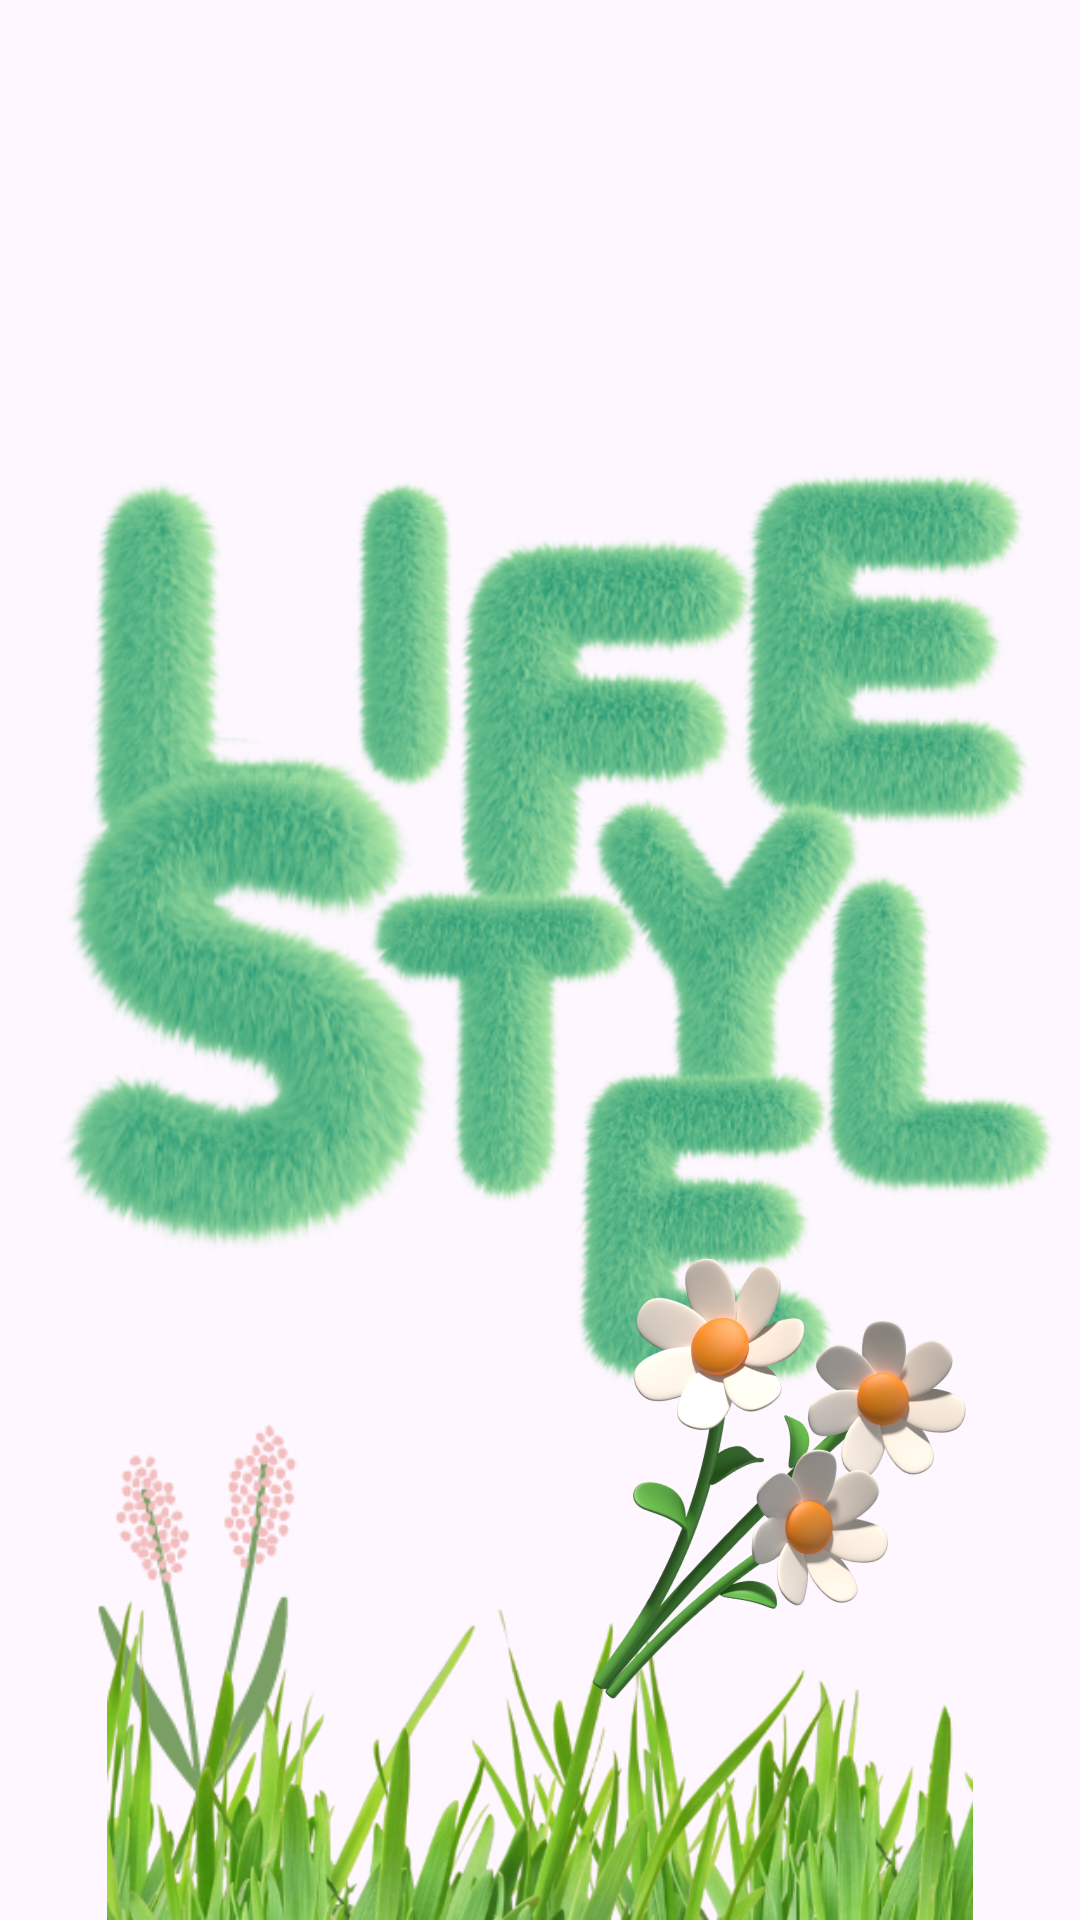

This screen was rendered from an Android layout file. Write that file and the resources it references.
<!-- AndroidManifest.xml: application theme Theme.DMZ -->
<!-- res/layout/fragment_life_style.xml -->
<?xml version="1.0" encoding="utf-8"?>
<androidx.constraintlayout.motion.widget.MotionLayout xmlns:android="http://schemas.android.com/apk/res/android"
    xmlns:tools="http://schemas.android.com/tools"
    android:layout_width="match_parent"
    android:layout_height="match_parent"
    android:id="@+id/ml_life_style_fragment"
    app:layoutDescription="@xml/browse_scene"
    xmlns:app="http://schemas.android.com/apk/res-auto"
    tools:context=".ui.browse.category.LifeStyleFragment">



<include
    android:id="@+id/intro_layout"
    layout="@layout/lifestyle_intro"
    android:layout_width="match_parent"
    android:layout_height="match_parent"
    app:layout_constraintTop_toTopOf="parent"/>

    <include
        android:id="@+id/list_layout"
        layout="@layout/browse_list"
        android:layout_width="match_parent"
        android:layout_height="wrap_content"
        app:layout_constraintTop_toBottomOf="@id/intro_layout" />

</androidx.constraintlayout.motion.widget.MotionLayout>
<!-- res/layout/lifestyle_intro.xml (included above) -->
<?xml version="1.0" encoding="UTF-8" ?>
<androidx.constraintlayout.motion.widget.MotionLayout
    xmlns:android="http://schemas.android.com/apk/res/android"
    xmlns:tools="http://schemas.android.com/tools"
    xmlns:app="http://schemas.android.com/apk/res-auto"
    android:layout_width="match_parent"
    android:layout_height="match_parent"
    android:background="@drawable/lifestyle_background"
    app:layoutDescription="@xml/lifestyle_scene"
    tools:context=".ui.browse.category.LifeStyleFragment">

    <ImageView
        android:id="@+id/lifestyle_flower"
        android:layout_width="wrap_content"
        android:layout_height="wrap_content"
        android:src="@drawable/lifestyle_flower"
        app:layout_constraintBottom_toBottomOf="parent"/>

    <ImageView
        android:id="@+id/lifestyle_grass"
        android:layout_width="match_parent"
        android:layout_height="0dp"
        app:layout_constraintHeight_percent="0.175"
        android:src="@drawable/lifestyle_grass"
        app:layout_constraintBottom_toBottomOf="parent"/>

    <ImageView
        android:id="@+id/lifestyle_cloud"
        android:layout_width="wrap_content"
        android:layout_height="wrap_content"
        android:src="@drawable/lifestyle_cloud"/>



    
    <ImageView
        android:id="@+id/lifestyle_letter_l"
        android:layout_width="wrap_content"
        android:layout_height="wrap_content"
        android:src="@drawable/lifestyle_letter_l"/>

    <ImageView
        android:id="@+id/lifestyle_letter_i"
        android:layout_width="wrap_content"
        android:layout_height="wrap_content"
        android:src="@drawable/lifestyle_letter_i"/>

    <ImageView
        android:id="@+id/lifestyle_letter_f"
        android:layout_width="wrap_content"
        android:layout_height="wrap_content"
        android:src="@drawable/lifestyle_letter_f"/>

    <ImageView
        android:id="@+id/lifestyle_letter_e"
        android:layout_width="wrap_content"
        android:layout_height="wrap_content"
        android:src="@drawable/lifestyle_letter_e"/>

    <ImageView
        android:id="@+id/lifestyle_letter_s"
        android:layout_width="wrap_content"
        android:layout_height="wrap_content"
        android:src="@drawable/lifestyle_letter_s"/>

    <ImageView
        android:id="@+id/lifestyle_letter_t"
        android:layout_width="wrap_content"
        android:layout_height="wrap_content"
        android:src="@drawable/lifestyle_letter_t"/>

    <ImageView
        android:id="@+id/lifestyle_letter_y"
        android:layout_width="wrap_content"
        android:layout_height="wrap_content"
        android:src="@drawable/lifestyle_letter_y"/>

    <ImageView
        android:id="@+id/lifestyle_letter_l_2"
        android:layout_width="wrap_content"
        android:layout_height="wrap_content"
        android:src="@drawable/lifestyle_letter_l"/>

    <ImageView
        android:id="@+id/lifestyle_letter_e_2"
        android:layout_width="wrap_content"
        android:layout_height="wrap_content"
        android:src="@drawable/lifestyle_letter_e"/>



    <ImageView
        android:id="@+id/lifestyle_3d_flower"
        android:layout_width="wrap_content"
        android:layout_height="wrap_content"
        android:src="@drawable/lifestyle_3d_flower"/>

    <ImageView
        android:id="@+id/lifestyle_bubble"
        android:layout_width="wrap_content"
        android:layout_height="wrap_content"
        android:src="@drawable/lifestyle_bubble"/>







</androidx.constraintlayout.motion.widget.MotionLayout>
<!-- res/layout/browse_list.xml (included above) -->
<?xml version="1.0" encoding="utf-8"?>
<androidx.constraintlayout.widget.ConstraintLayout xmlns:android="http://schemas.android.com/apk/res/android"
    android:layout_width="match_parent"
    android:layout_height="match_parent"
    android:id="@+id/cl_browse_list"
    xmlns:app="http://schemas.android.com/apk/res-auto"
    xmlns:tools="http://schemas.android.com/tools"
    tools:background="@color/black">

    <TextView
        android:id="@+id/tv_topbar_title"
        android:layout_width="wrap_content"
        android:layout_height="wrap_content"
        style="@style/headline_b_p"
        android:textColor="@color/white"
        tools:text="GAME"
        android:layout_marginTop="32dp"
        android:layout_marginStart="32dp"
        app:layout_constraintTop_toTopOf="parent"
        app:layout_constraintStart_toStartOf="parent"/>

    <com.skydoves.powerspinner.PowerSpinnerView
        android:id="@+id/spinner_select_region"
        android:layout_width="0dp"
        app:layout_constraintWidth_percent="0.25"
        android:layout_height="wrap_content"
        android:background="@drawable/background_spinner"
        style="@style/body_p"
        android:textSize="13sp"
        android:textColor="@color/white"
        android:gravity="center"
        android:padding="2dp"
        app:spinner_item_array="@array/spinner_items"
        app:spinner_item_height="24dp"
        app:spinner_popup_top_padding="8dp"
        app:spinner_popup_bottom_padding="8dp"
        app:spinner_popup_background="@color/black"
        android:layout_marginBottom="8dp"
        android:layout_marginEnd="32dp"
        app:layout_constraintTop_toTopOf="@id/tv_topbar_title"
        app:layout_constraintBottom_toBottomOf="@id/tv_topbar_title"
        app:layout_constraintEnd_toEndOf="parent"/>

    <androidx.core.widget.NestedScrollView
        android:id="@+id/nsv_list"
        android:layout_width="match_parent"
        android:layout_height="0dp"
        android:layout_marginTop="16dp"
        app:layout_constraintBottom_toBottomOf="parent"
        app:layout_constraintTop_toBottomOf="@id/tv_topbar_title">

        <androidx.constraintlayout.widget.ConstraintLayout
            android:id="@+id/ll_nsv_list"
            android:layout_width="match_parent"
            android:layout_height="700dp">

            <TextView
                android:id="@+id/tv_channel_title"
                android:layout_width="wrap_content"
                android:layout_height="wrap_content"
                style="@style/subtitle_b_p"
                android:textColor="@color/white"
                android:layout_marginTop="64dp"
                android:text="@string/browse_game"
                android:layout_marginStart="32dp"
                app:layout_constraintTop_toTopOf="parent"
                app:layout_constraintStart_toStartOf="parent"/>

            <TextView
                android:id="@+id/tv_channel_title_default"
                android:layout_width="wrap_content"
                android:layout_height="wrap_content"
                style="@style/subtitle_b_p"
                android:textColor="@color/white"
                android:text="@string/browse_channel_title"
                android:layout_marginStart="8dp"
                app:layout_constraintTop_toTopOf="@id/tv_channel_title"
                app:layout_constraintStart_toEndOf="@id/tv_channel_title"
                />

            <androidx.recyclerview.widget.RecyclerView
                android:id="@+id/rv_category_channel"
                android:layout_width="match_parent"
                android:layout_height="wrap_content"
                android:layout_marginStart="32dp"
                android:layout_marginTop="32dp"
                app:layout_constraintStart_toStartOf="@id/tv_channel_title"
                app:layout_constraintTop_toBottomOf="@id/tv_channel_title"/>


            <TextView
                android:id="@+id/tv_video_title"
                android:layout_width="wrap_content"
                android:layout_height="wrap_content"
                android:text="@string/browse_game"
                style="@style/subtitle_b_p"
                android:textColor="@color/white"
                android:layout_marginTop="32dp"
                app:layout_constraintTop_toBottomOf="@id/rv_category_channel"
                app:layout_constraintStart_toStartOf="@id/tv_channel_title"/>

            <TextView
                android:id="@+id/tv_video_title_default"
                android:layout_width="wrap_content"
                android:layout_height="wrap_content"
                android:text="@string/browse_video_title"
                style="@style/subtitle_b_p"
                android:textColor="@color/white"
                android:layout_marginStart="8dp"
                app:layout_constraintStart_toEndOf="@id/tv_video_title"
                app:layout_constraintTop_toTopOf="@id/tv_video_title"/>

            <androidx.recyclerview.widget.RecyclerView
                android:id="@+id/rv_category_video"
                android:layout_width="match_parent"
                android:layout_height="wrap_content"
                android:layout_marginTop="32dp"
                app:layout_constraintTop_toBottomOf="@id/tv_video_title"/>





        </androidx.constraintlayout.widget.ConstraintLayout>


    </androidx.core.widget.NestedScrollView>








</androidx.constraintlayout.widget.ConstraintLayout>
<!-- resources referenced by this layout -->
<resources>
  <string-array name="spinner_items">
          <item>한국</item>
          <item>미국</item>
          <item>영국</item>
          <item>일본</item>
      </string-array>
  <color name="black">#FF000000</color>
  <color name="white">#FFFFFFFF</color>
  <!-- drawable background_spinner (drawable) -->
  <?xml version="1.0" encoding="UTF-8" ?>
  <shape xmlns:android="http://schemas.android.com/apk/res/android" android:shape="rectangle">
      <stroke android:color="@color/white"
          android:width="1dp"/>
  
      <solid android:color="@color/black"/>
  
  </shape>
  <!-- drawable lifestyle_3d_flower: png bitmap (drawable, 222553 bytes) -->
  <!-- drawable lifestyle_bubble: png bitmap (drawable, 22807 bytes) -->
  <!-- drawable lifestyle_cloud: png bitmap (drawable, 195446 bytes) -->
  <!-- drawable lifestyle_flower: png bitmap (drawable, 9523 bytes) -->
  <!-- drawable lifestyle_grass: png bitmap (drawable, 135502 bytes) -->
  <!-- drawable lifestyle_letter_e: png bitmap (drawable, 45864 bytes) -->
  <!-- drawable lifestyle_letter_f: png bitmap (drawable, 85771 bytes) -->
  <!-- drawable lifestyle_letter_i: png bitmap (drawable, 17145 bytes) -->
  <!-- drawable lifestyle_letter_l: png bitmap (drawable, 32831 bytes) -->
  <!-- drawable lifestyle_letter_s: png bitmap (drawable, 75005 bytes) -->
  <!-- drawable lifestyle_letter_t: png bitmap (drawable, 32179 bytes) -->
  <!-- drawable lifestyle_letter_y: png bitmap (drawable, 29874 bytes) -->
  <string name="browse_channel_title">채널 추천</string>
  <string name="browse_game">GAME</string>
  <string name="browse_video_title">동영상 추천</string>
  <style name="body_p">
          <item name="fontFamily">@font/pretendard</item>
          <item name="android:textSize">16sp</item>
          <item name="android:textFontWeight">500</item>
      </style>
  <style name="headline_b_p">
          <item name="fontFamily">@font/pretendard</item>
          <item name="android:textSize">36sp</item>
          <item name="android:textFontWeight">700</item>
      </style>
  <style name="subtitle_b_p">
          <item name="fontFamily">@font/pretendard</item>
          <item name="android:textSize">24sp</item>
          <item name="android:textFontWeight">700</item>
      </style>
  <style name="Theme.DMZ" parent="Base.Theme.DMZ" />
  <style name="Base.Theme.DMZ" parent="Theme.Material3.DayNight.NoActionBar">
          
          
          <item name="android:windowFullscreen">true</item>
      </style>
</resources>
